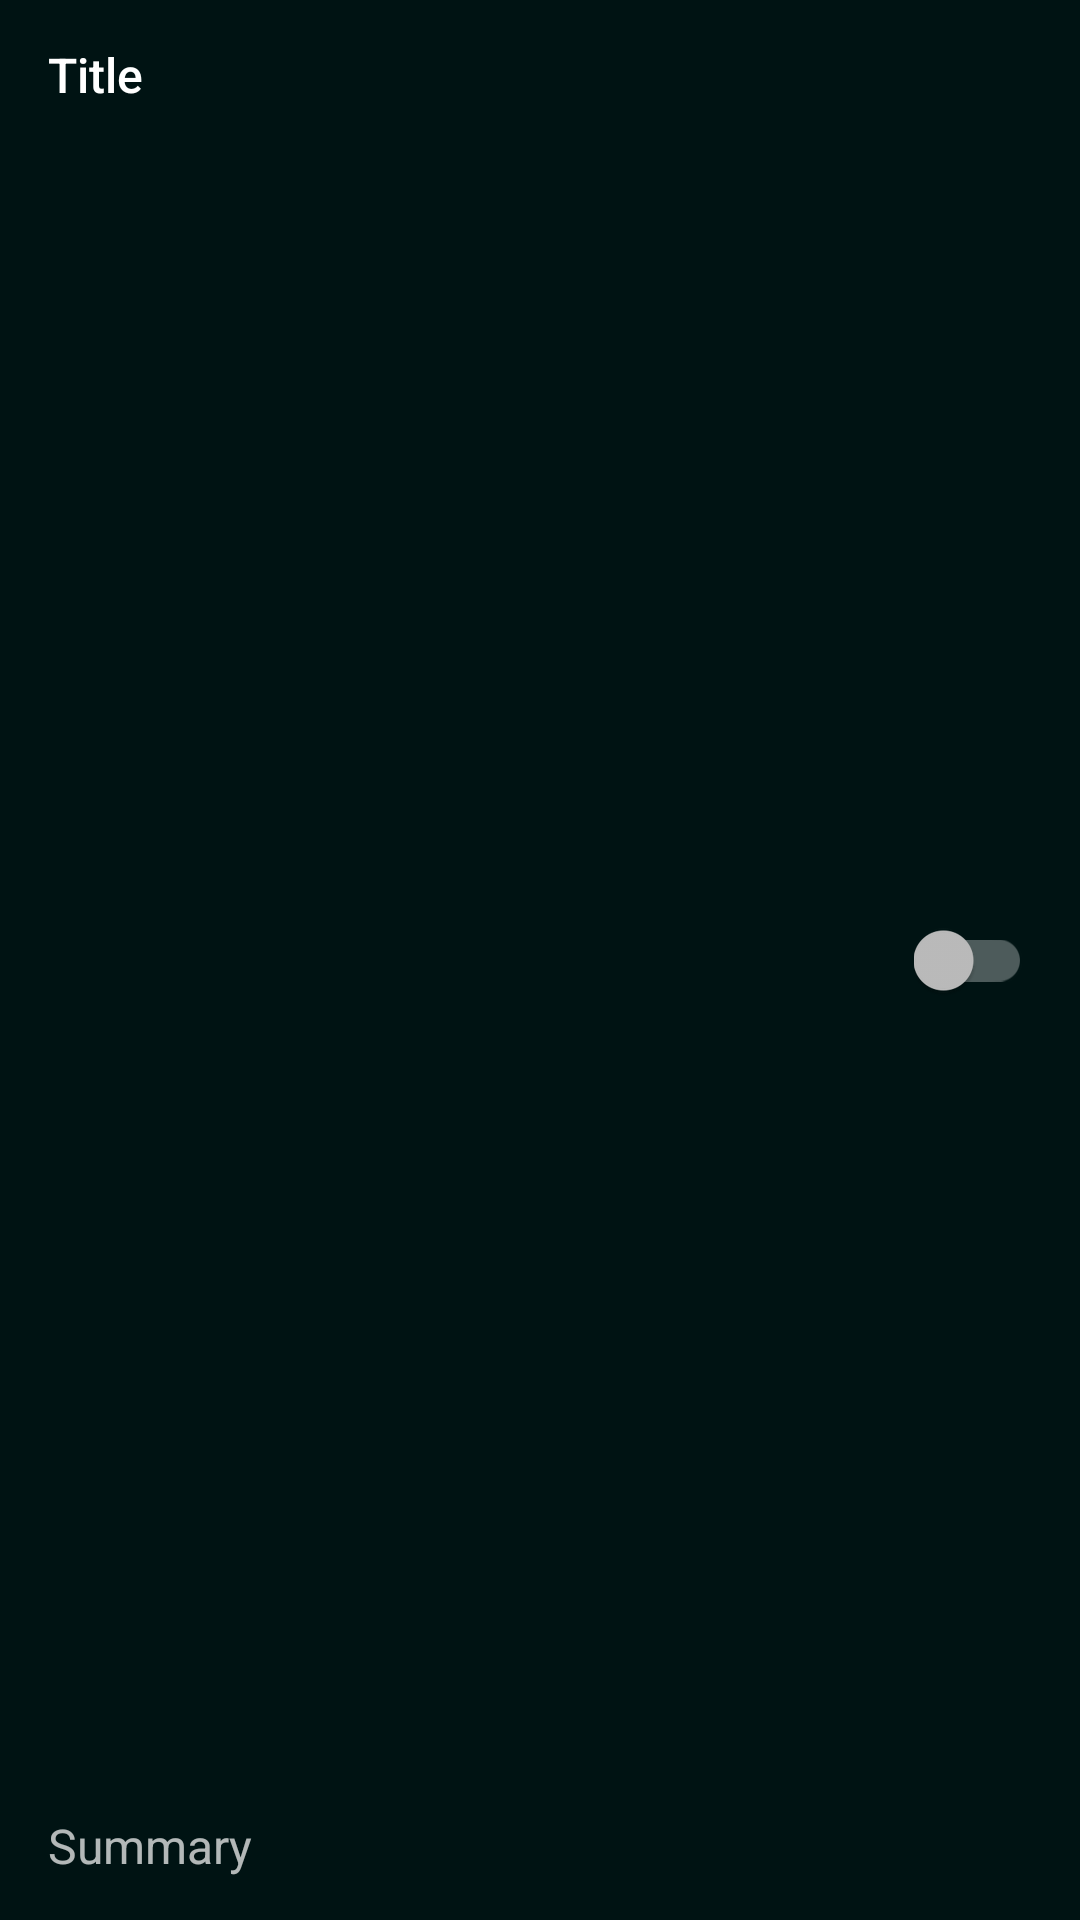

Here is an Android app screen rendered from its layout file. Give the layout XML and the strings, colors and styles it references.
<!-- AndroidManifest.xml: application theme AppTheme -->
<!-- res/layout/layout_pref_increase_volume.xml -->
<?xml version="1.0" encoding="utf-8"?>
<android.support.constraint.ConstraintLayout
    xmlns:android="http://schemas.android.com/apk/res/android"
    xmlns:app="http://schemas.android.com/apk/res-auto"
    android:layout_width="match_parent"
    android:layout_height="@dimen/list_item_size"
    android:orientation="vertical">

    <TextView
        android:id="@+android:id/title"
        android:layout_width="wrap_content"
        android:layout_height="wrap_content"
        android:layout_marginStart="16dp"
        android:layout_marginTop="14dp"
        android:ellipsize="marquee"
        android:text="Title"
        android:textAppearance="@style/TextAppearance.AppCompat.Body2"
        android:textSize="@dimen/list_item_text_size"
        app:layout_constraintLeft_toLeftOf="parent"
        app:layout_constraintTop_toTopOf="parent"/>

    <TextView
        android:id="@+android:id/summary"
        android:layout_width="wrap_content"
        android:layout_height="wrap_content"
        android:layout_marginBottom="14dp"
        android:layout_marginStart="16dp"
        android:textSize="@dimen/list_item_text_size"
        android:ellipsize="end"
        android:maxLines="10"
        android:text="Summary"
        android:textAppearance="@style/TextAppearance.AppCompat.Body1"
        android:textColor="?android:attr/textColorSecondary"
        app:layout_constraintBottom_toBottomOf="parent"
        app:layout_constraintLeft_toLeftOf="parent"
        />

    <android.support.v7.widget.SwitchCompat
        android:id="@+id/switchWidget"
        android:layout_height="wrap_content"
        android:layout_width="wrap_content"
        android:layout_marginBottom="16dp"
        android:layout_marginEnd="16dp"
        android:layout_marginTop="16dp"
        android:background="@null"
        android:clickable="false"
        android:focusable="false"
        app:layout_constraintBottom_toBottomOf="parent"
        app:layout_constraintRight_toRightOf="parent"
        app:layout_constraintTop_toTopOf="parent"/>

</android.support.constraint.ConstraintLayout>
<!-- resources referenced by this layout -->
<resources>
  <dimen name="list_item_size">72dp</dimen>
  <dimen name="list_item_text_size">16sp</dimen>
  <style name="AppTheme" parent="Theme.AppCompat">
          
          <item name="colorPrimary">@color/colorPrimary</item>
          <item name="colorPrimaryDark">@color/colorPrimaryDark</item>
          <item name="colorAccent">@color/colorAccent</item>
          <item name="android:windowBackground">@color/colorBackground</item>
          <item name="preferenceTheme">@style/CustomPreferenceTheme</item>
      </style>
  <color name="colorPrimary">#1D5F5F</color>
  <color name="colorPrimaryDark">#0F3333</color>
  <color name="colorAccent">#00ACAC</color>
  <color name="colorBackground">#001313</color>
  <style name="CustomPreferenceTheme" parent="PreferenceThemeOverlay">
          <item name="preferenceFragmentListStyle">@style/CustomListTheme</item>
      </style>
  <style name="CustomListTheme">
          <item name="android:paddingLeft">0dp</item>
          <item name="android:paddingRight">0dp</item>
      </style>
</resources>
